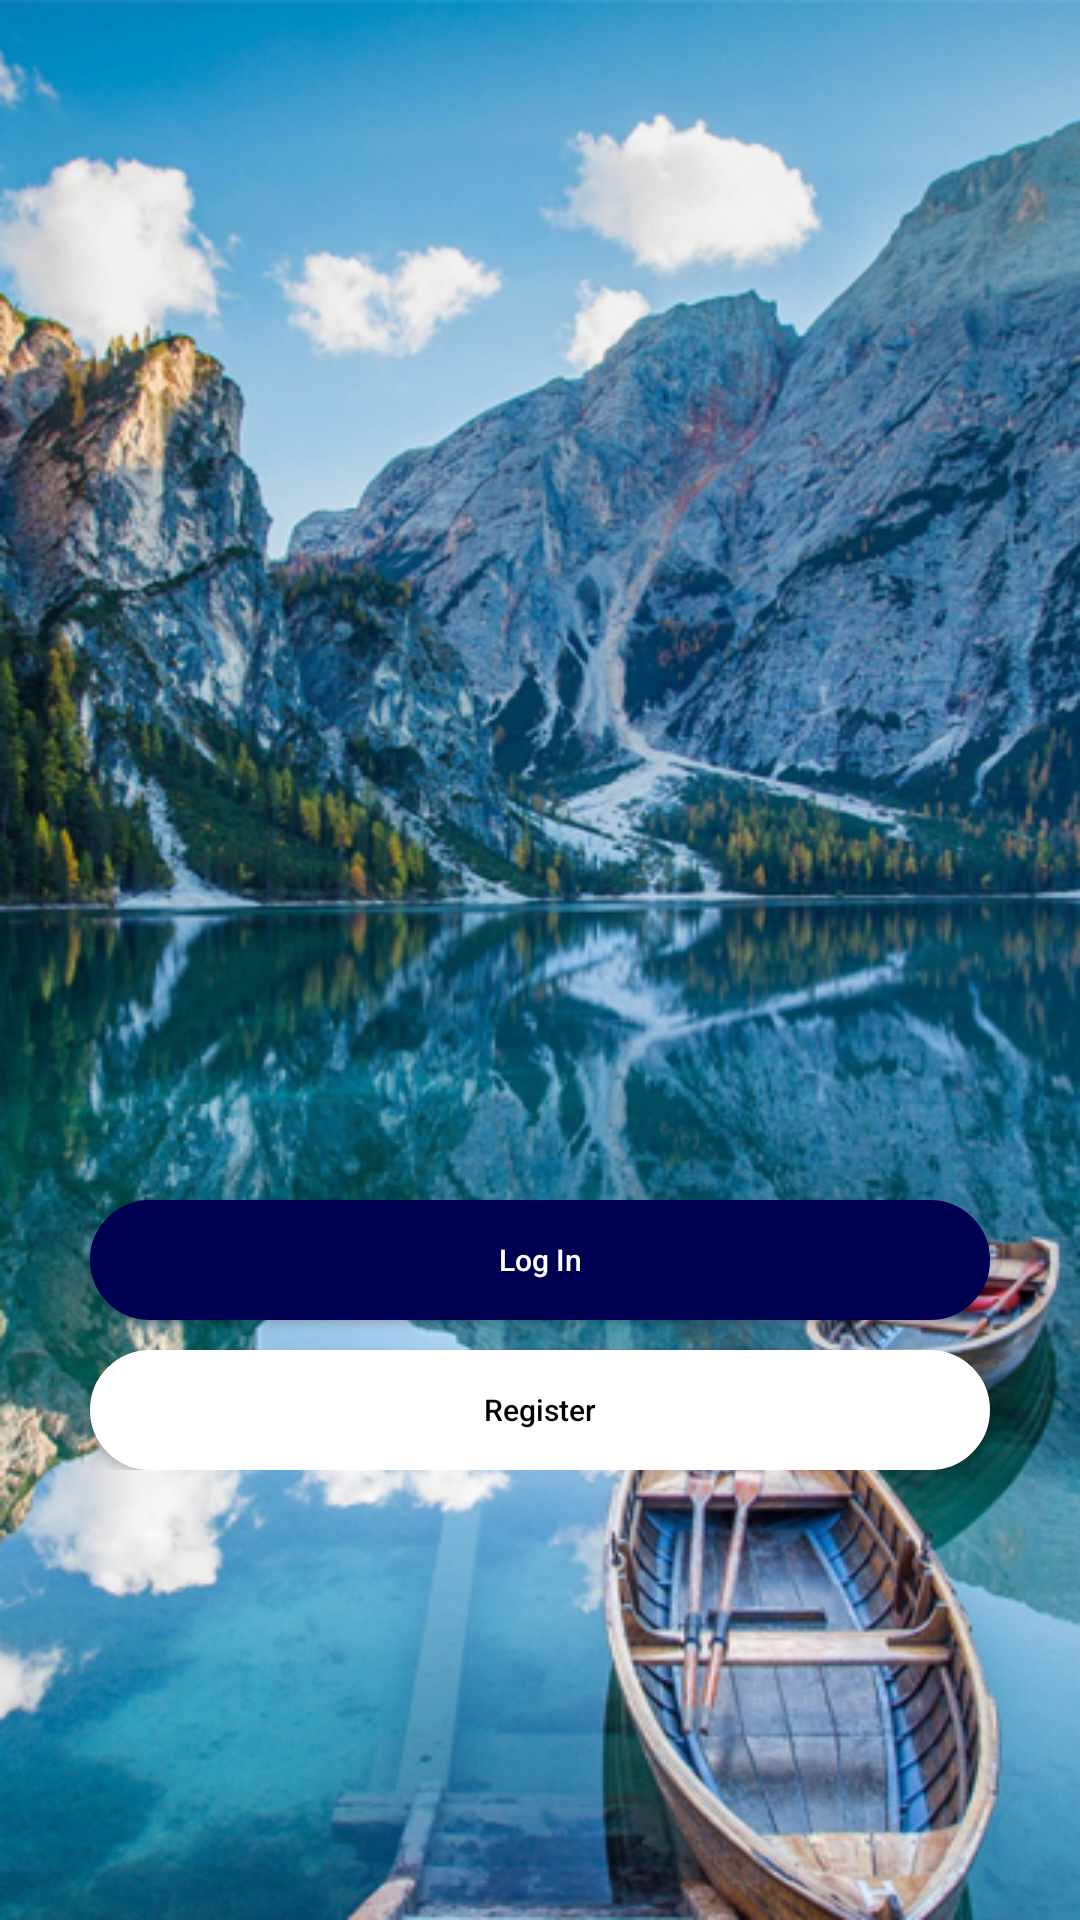

The Android layout XML behind this screen, and the referenced resources:
<!-- AndroidManifest.xml: activity theme Theme.AppCompat.Light.NoActionBar -->
<!-- res/layout/activity_main.xml -->
<?xml version="1.0" encoding="utf-8"?>
<LinearLayout xmlns:android="http://schemas.android.com/apk/res/android"
    xmlns:app="http://schemas.android.com/apk/res-auto"
    xmlns:tools="http://schemas.android.com/tools"
    android:layout_width="match_parent"
    android:layout_height="match_parent"
    android:background="@drawable/home_screen"
    android:orientation="vertical"
    tools:context=".MainActivity">

    <LinearLayout
        android:layout_width="match_parent"
        android:layout_height="match_parent"
        android:gravity="center_horizontal|bottom"
        android:layout_marginBottom="150dp"
        android:orientation="vertical">

        <Button
            android:id="@+id/btn_login"
            android:textAllCaps="false"
            android:layout_width="300dp"
            android:layout_height="40dp"
            android:layout_marginBottom="10dp"
            android:background="@drawable/roundedbuttonlogin"
            android:text="@string/login_text"
            android:textColor="@color/white"
            android:textSize="10sp" />

        <Button
            android:id="@+id/btn_register"
            android:layout_width="300dp"
            android:textAllCaps="false"
            android:layout_height="40dp"
            android:background="@drawable/roundedbuttonregister"
            android:text="@string/register_text"
            android:textColor="@color/black"
            android:textSize="10sp" />
    </LinearLayout>

</LinearLayout>
<!-- resources referenced by this layout -->
<resources>
  <color name="black">#FF000000</color>
  <color name="white">#ffffff</color>
  <!-- drawable home_screen: jpg bitmap (drawable-v24, 293245 bytes) -->
  <!-- drawable roundedbuttonlogin (drawable) -->
  <?xml version="1.0" encoding="utf-8"?>
  <layer-list xmlns:android="http://schemas.android.com/apk/res/android">
      <item>
          <shape android:shape="rectangle">
              <stroke android:width="2dp" android:height="2dp"
                  android:color="@color/darkgreen" />
              <solid android:color="@color/darkgreen" />
              <padding android:left="5dp" android:top="5dp" android:right="5dp"
                  android:bottom="5dp" />
  
              <corners android:radius="30dp" android:bottomRightRadius="30dp"
                  android:bottomLeftRadius="30dp" android:topLeftRadius="30dp"
                  android:topRightRadius="30dp" />
          </shape>
      </item>
  
  </layer-list>
  <!-- drawable roundedbuttonregister (drawable) -->
  <?xml version="1.0" encoding="utf-8"?>
  <layer-list xmlns:android="http://schemas.android.com/apk/res/android">
      <item>
          <shape android:shape="rectangle">
              <stroke android:width="2dp" android:height="2dp"
                  android:color="@color/white" />
              <solid android:color="@color/white" />
              <padding android:left="5dp" android:top="5dp" android:right="5dp"
                  android:bottom="5dp" />
  
              <corners android:radius="30dp" android:bottomRightRadius="30dp"
                  android:bottomLeftRadius="30dp" android:topLeftRadius="30dp"
                  android:topRightRadius="30dp" />
          </shape>
      </item>
  
  </layer-list>
  <string name="login_text">Log In</string>
  <string name="register_text">Register</string>
  <color name="darkgreen">#000053</color>
</resources>
